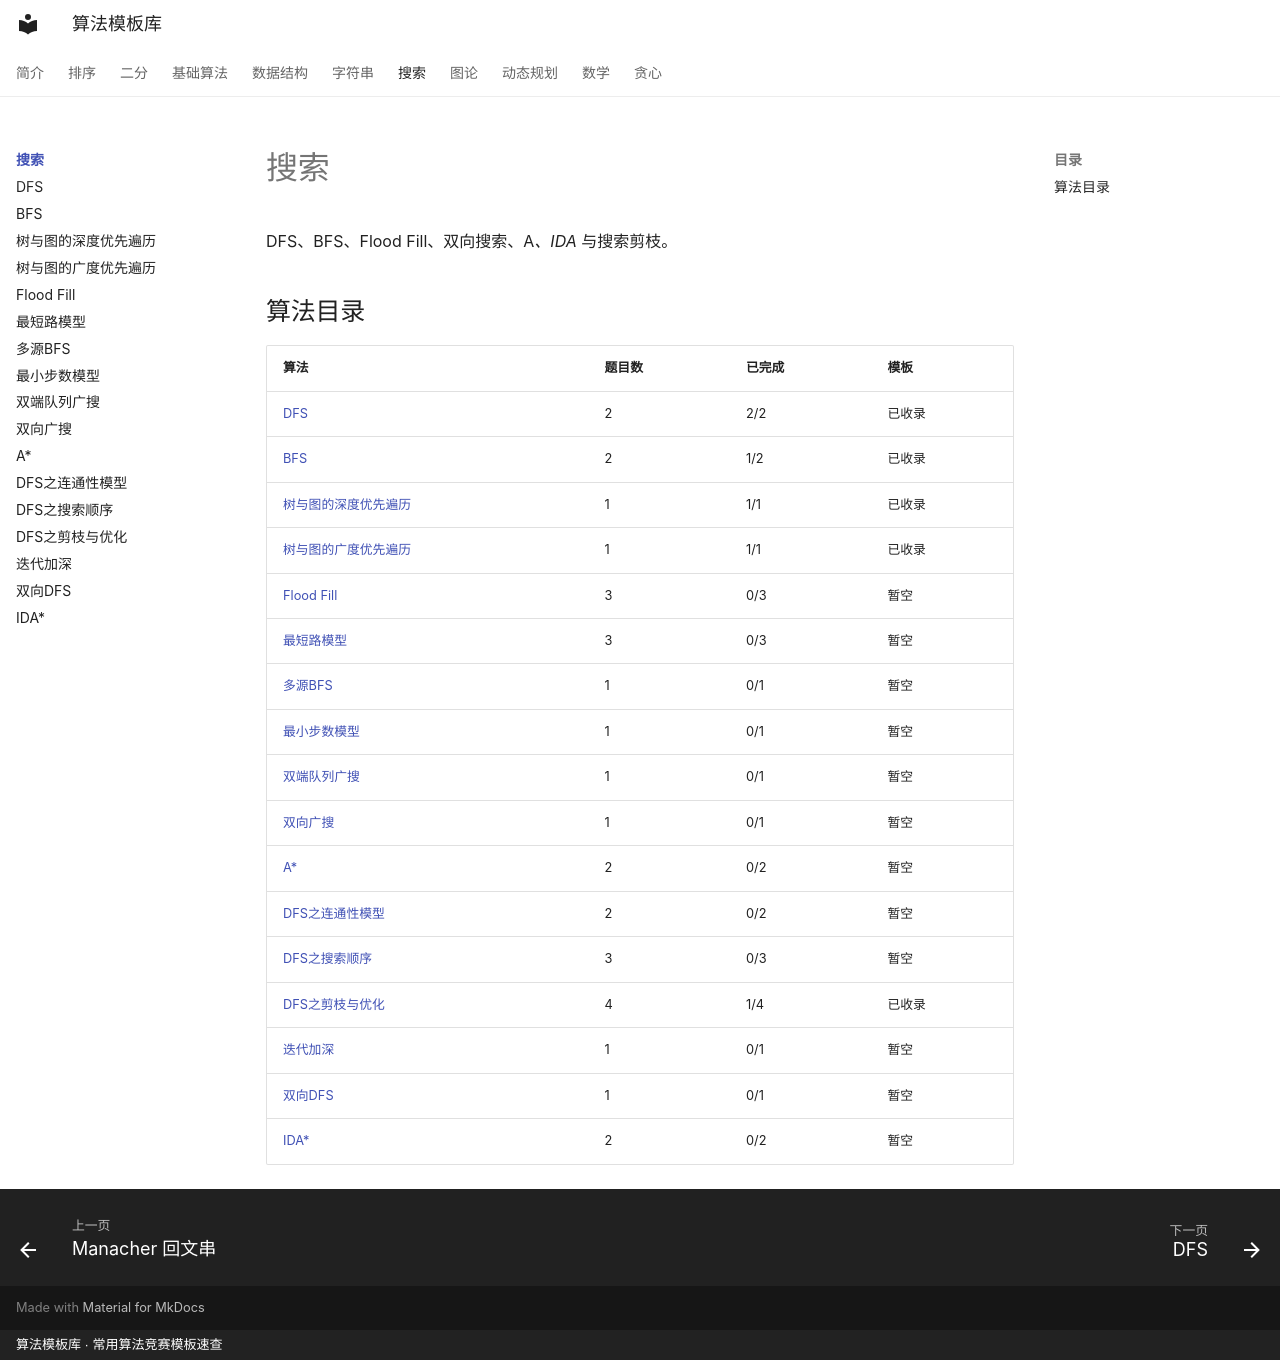

repository: xirneJ/algorithm-templates · page: search/index.html · generator: mkdocs · copyright: 算法模板库 · 常用算法竞赛模板速查

---
title: "搜索"
description: "DFS、BFS、Flood Fill、双向搜索、A*、IDA* 与搜索剪枝。"
---

# 搜索

DFS、BFS、Flood Fill、双向搜索、A*、IDA* 与搜索剪枝。

## 算法目录

| 算法 | 题目数 | 已完成 | 模板 |
| --- | --- | --- | --- |
| [DFS](algorithm-01.md) | 2 | 2/2 | 已收录 |
| [BFS](algorithm-02.md) | 2 | 1/2 | 已收录 |
| [树与图的深度优先遍历](algorithm-03.md) | 1 | 1/1 | 已收录 |
| [树与图的广度优先遍历](algorithm-04.md) | 1 | 1/1 | 已收录 |
| [Flood Fill](algorithm-05.md) | 3 | 0/3 | 暂空 |
| [最短路模型](algorithm-06.md) | 3 | 0/3 | 暂空 |
| [多源BFS](algorithm-07.md) | 1 | 0/1 | 暂空 |
| [最小步数模型](algorithm-08.md) | 1 | 0/1 | 暂空 |
| [双端队列广搜](algorithm-09.md) | 1 | 0/1 | 暂空 |
| [双向广搜](algorithm-10.md) | 1 | 0/1 | 暂空 |
| [A*](algorithm-11.md) | 2 | 0/2 | 暂空 |
| [DFS之连通性模型](algorithm-12.md) | 2 | 0/2 | 暂空 |
| [DFS之搜索顺序](algorithm-13.md) | 3 | 0/3 | 暂空 |
| [DFS之剪枝与优化](algorithm-14.md) | 4 | 1/4 | 已收录 |
| [迭代加深](algorithm-15.md) | 1 | 0/1 | 暂空 |
| [双向DFS](algorithm-16.md) | 1 | 0/1 | 暂空 |
| [IDA*](algorithm-17.md) | 2 | 0/2 | 暂空 |
